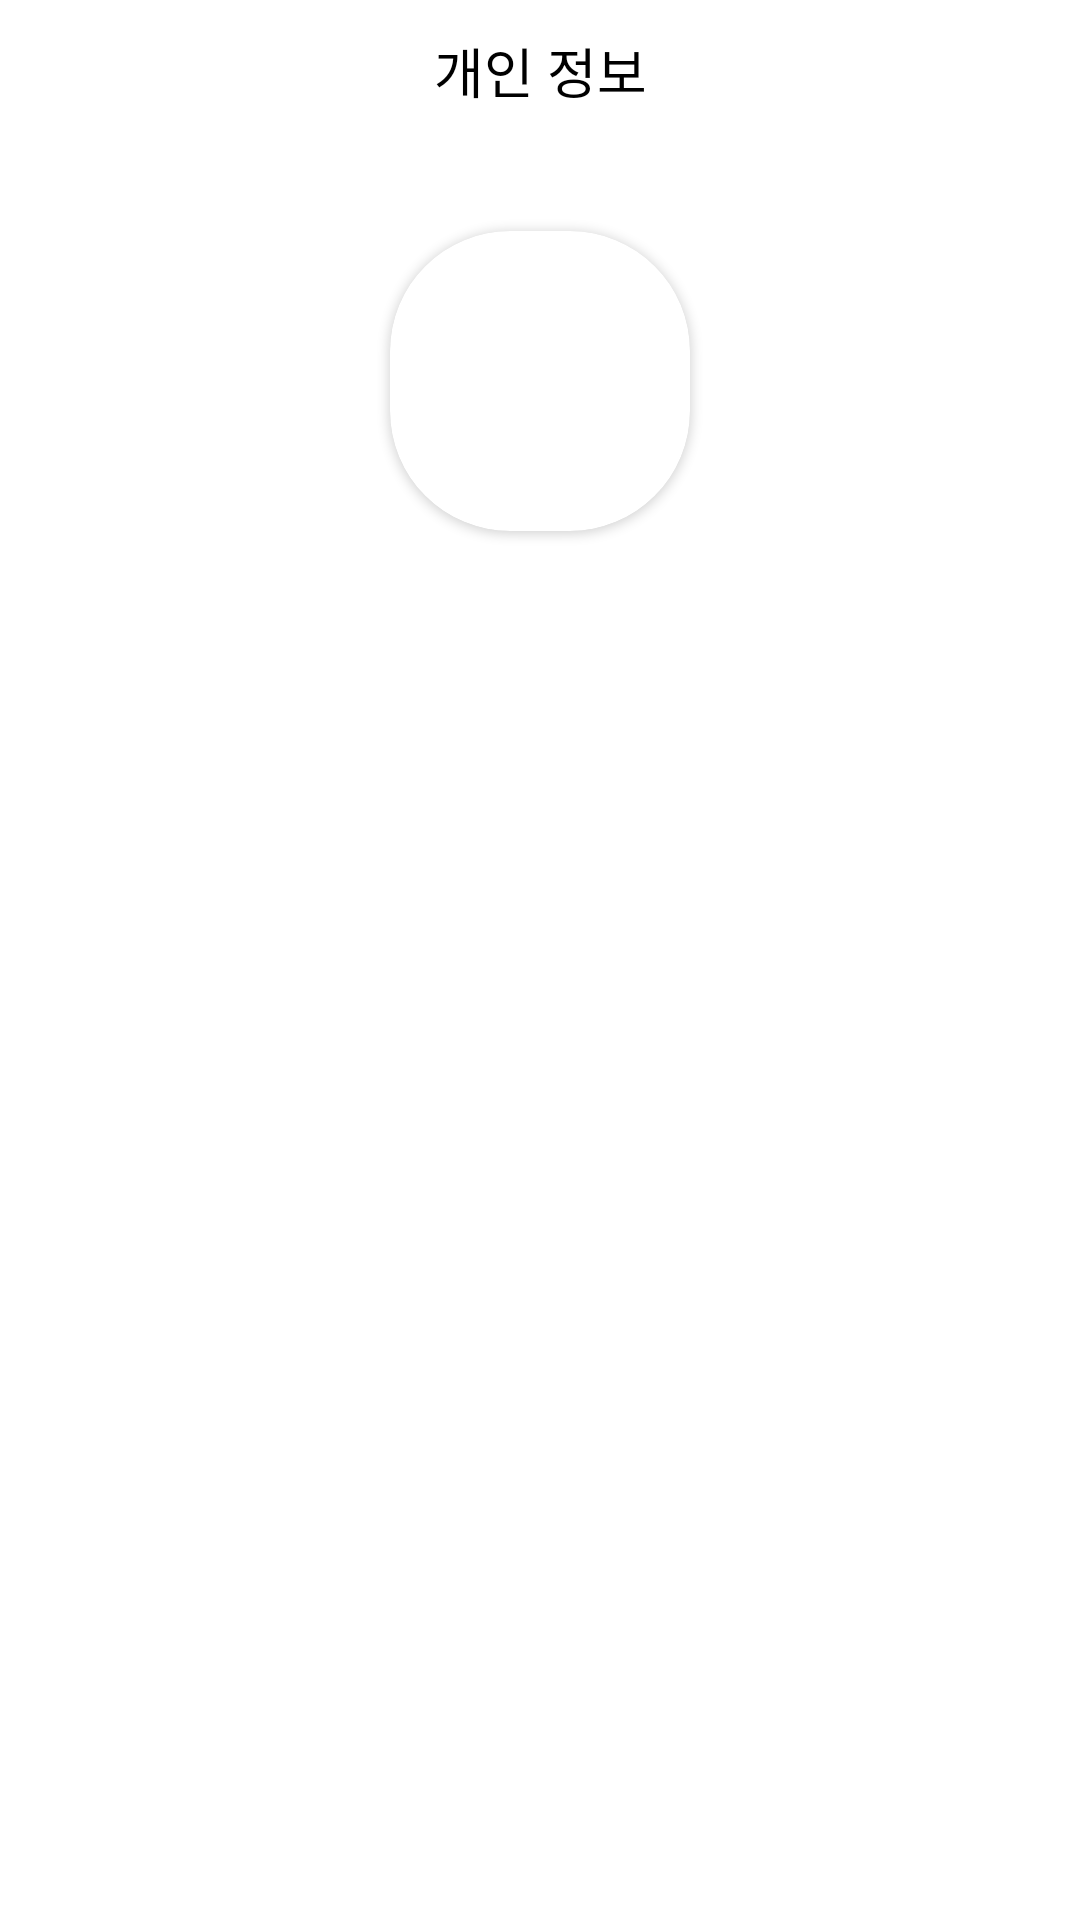

The Android layout XML behind this screen, and the referenced resources:
<!-- AndroidManifest.xml: application theme Theme.MaterialComponents.Light.NoActionBar -->
<!-- res/layout/activity_settings_privateinfo.xml -->
<?xml version="1.0" encoding="utf-8"?>
<RelativeLayout
    xmlns:android="http://schemas.android.com/apk/res/android"
    xmlns:app="http://schemas.android.com/apk/res-auto"
    xmlns:tools="http://schemas.android.com/tools"
    android:layout_width="match_parent"
    android:layout_height="match_parent">

    <com.google.android.material.appbar.AppBarLayout
        android:id="@+id/recycler_toolbar"
        android:layout_width="match_parent"
        android:layout_height="wrap_content">

        <androidx.appcompat.widget.Toolbar
            android:id="@+id/toolbar"
            android:background="@android:color/white"
            android:layout_width="fill_parent"
            android:layout_height="47dp"
            android:backgroundTint="@android:color/white"
            app:layout_scrollFlags="enterAlways">

            <LinearLayout
                android:orientation="horizontal"
                android:layout_width="fill_parent"
                android:layout_height="wrap_content"
                android:layout_marginLeft="20dp"
                android:layout_marginRight="20dp">

                <ImageView
                    android:layout_gravity="center_vertical"
                    android:id="@+id/btn_back"
                    android:layout_width="25dp"
                    android:layout_height="25dp"
                    android:scaleType="fitXY"
                    app:srcCompat="@drawable/icon_back" />

                <TextView
                    android:textSize="18dp"
                    android:textColor="#000000"
                    android:ellipsize="end"
                    android:layout_gravity="center"
                    android:id="@+id/title"
                    android:layout_width="0dp"
                    android:layout_height="wrap_content"
                    android:layout_marginLeft="10dp"
                    android:layout_marginRight="35dp"
                    android:fontFamily="@font/applesdgothicneob"
                    android:text="개인 정보"
                    android:layout_weight="1.0"
                    android:textAlignment="center" />

            </LinearLayout>

        </androidx.appcompat.widget.Toolbar>

    </com.google.android.material.appbar.AppBarLayout>

    <androidx.core.widget.NestedScrollView
        android:layout_width="match_parent"
        android:layout_height="match_parent"
        android:layout_below="@+id/recycler_toolbar">

        <LinearLayout
            android:layout_width="match_parent"
            android:layout_height="match_parent"
            android:layout_marginTop="20dp"
            android:gravity="center">

            <androidx.cardview.widget.CardView
                android:layout_width="wrap_content"
                android:layout_height="wrap_content"
                android:layout_margin="10dp"
                android:elevation="10dp"
                app:cardCornerRadius="40dp">

                <ImageView
                    android:layout_width="100dp"
                    android:layout_height="100dp"/>
            </androidx.cardview.widget.CardView>




        </LinearLayout>

    </androidx.core.widget.NestedScrollView>

</RelativeLayout>
<!-- resources referenced by this layout -->
<resources>

</resources>
